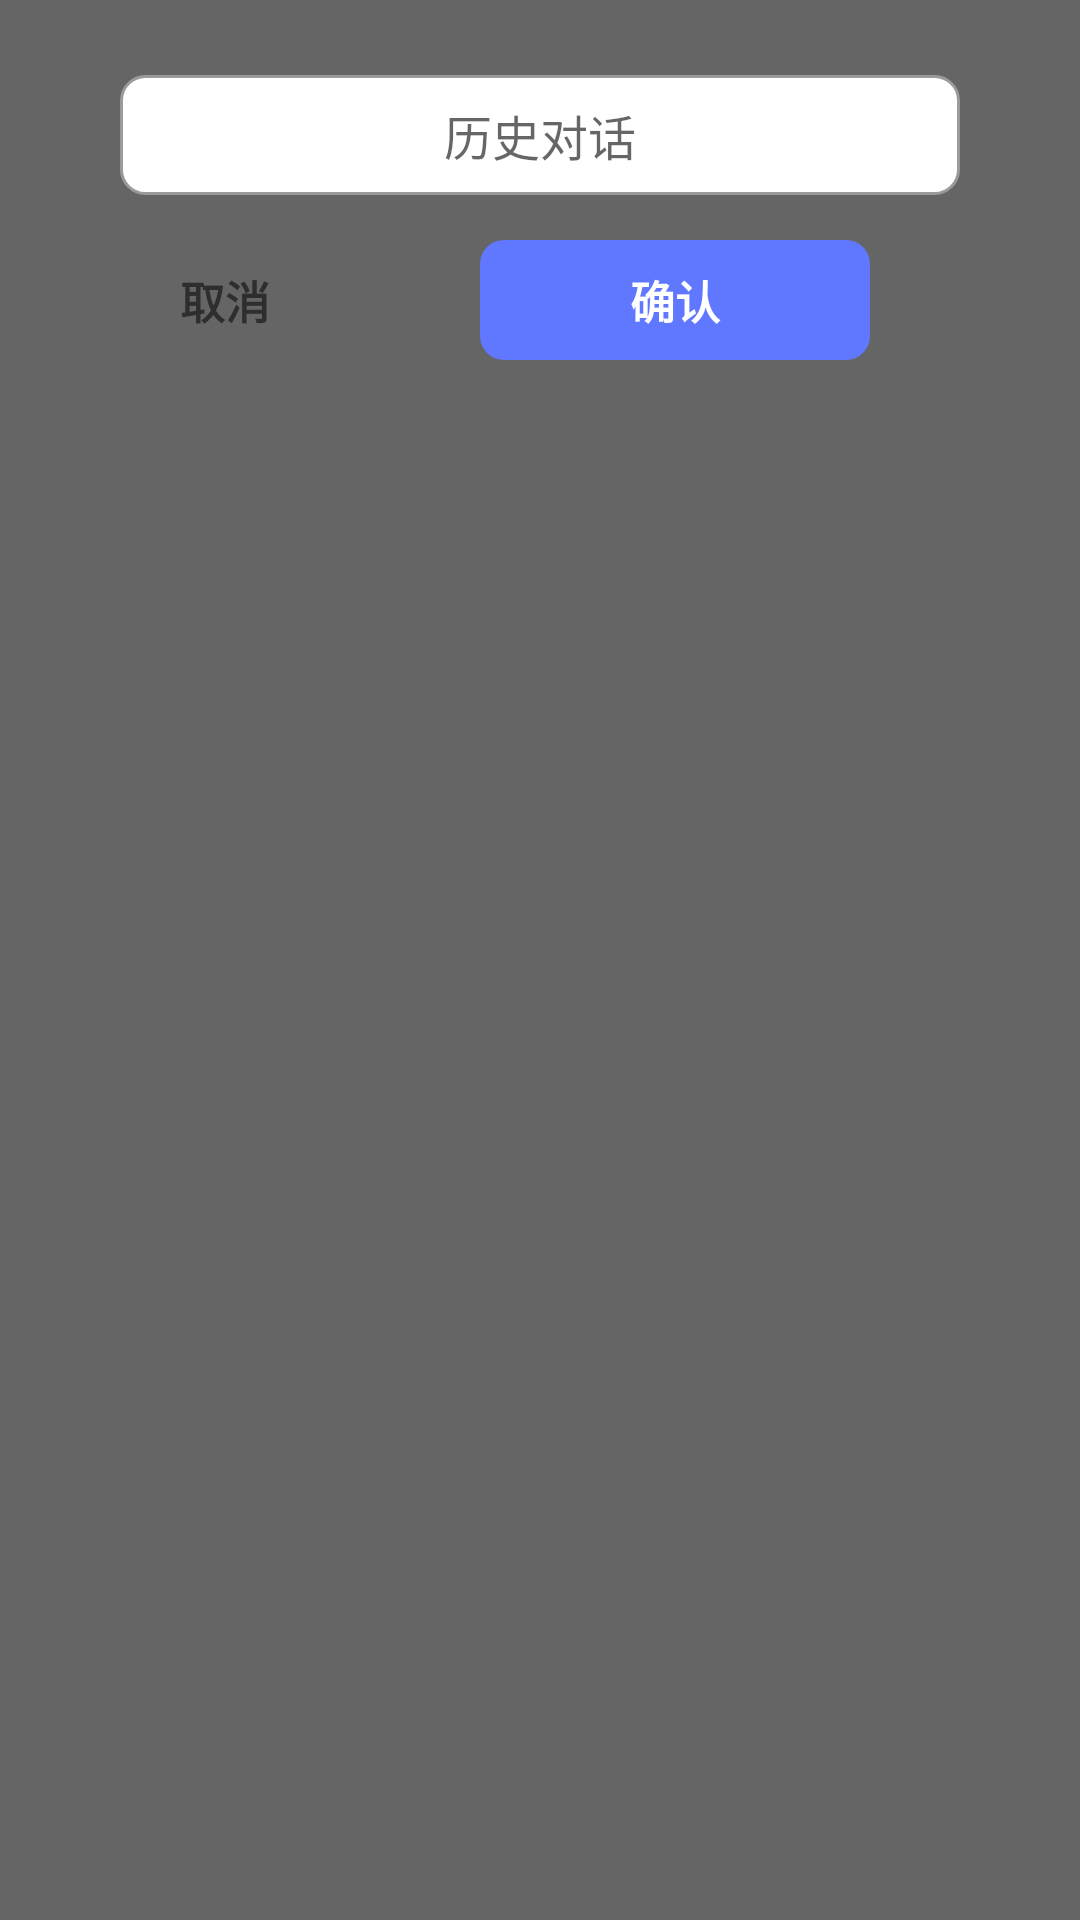

Produce the Android XML layout that renders to this screen, including the resource entries it uses.
<!-- AndroidManifest.xml: application theme Theme.ArixoChat -->
<!-- res/layout/dialog_tip.xml -->
<?xml version="1.0" encoding="utf-8"?>
<LinearLayout xmlns:android="http://schemas.android.com/apk/res/android"
    xmlns:tools="http://schemas.android.com/tools"
    android:layout_width="300dp"
    android:layout_height="wrap_content"
    android:background="#656565"
    android:orientation="vertical">

    <LinearLayout
        android:layout_width="match_parent"
        android:layout_height="match_parent"
        android:background="@drawable/shape_dialog_bg"
        android:orientation="vertical">

        <RelativeLayout
            android:layout_width="match_parent"
            android:layout_height="wrap_content"
            android:layout_marginTop="25dp">

            <LinearLayout
                android:layout_width="280dp"
                android:layout_height="wrap_content"
                android:layout_centerInParent="true"
                android:background="@drawable/shape_dialog_edit"
                android:orientation="vertical"
                tools:ignore="UselessParent">

                <EditText
                    android:id="@+id/et_content"
                    android:layout_width="match_parent"
                    android:layout_height="40dp"
                    android:layout_gravity="center"
                    android:autofillHints="name"
                    android:background="@null"
                    android:gravity="center"
                    android:hint="@string/history"
                    android:inputType="textAutoComplete"
                    android:textColor="@color/black"
                    android:textSize="16sp" />
            </LinearLayout>
        </RelativeLayout>

        <RelativeLayout
            android:layout_width="match_parent"
            android:layout_height="wrap_content"
            android:layout_marginTop="15dp"
            android:layout_marginBottom="10dp">

            <TextView
                android:id="@+id/tv_cancel"
                android:layout_width="130dp"
                android:layout_height="40dp"
                android:layout_marginStart="10dp"
                android:background="@drawable/shape_dialog_cancel"
                android:gravity="center"
                android:text="@string/history_cancel"
                android:textSize="15sp"
                android:textStyle="bold" />

            <TextView
                android:id="@+id/tv_confirm"
                android:layout_width="130dp"
                android:layout_height="40dp"
                android:layout_marginStart="20dp"
                android:layout_toEndOf="@id/tv_cancel"
                android:background="@drawable/shape_dialog_confirm"
                android:gravity="center"
                android:text="@string/history_confirm"
                android:textColor="@color/white"
                android:textSize="15sp"
                android:textStyle="bold" />
        </RelativeLayout>
    </LinearLayout>

</LinearLayout>
<!-- resources referenced by this layout -->
<resources>
  <color name="black">#FF000000</color>
  <color name="white">#FFFFFFFF</color>
  <!-- drawable shape_dialog_confirm (drawable-xhdpi) -->
  <?xml version="1.0" encoding="utf-8"?>
  <shape xmlns:android="http://schemas.android.com/apk/res/android">
      <corners android:radius="8dp" />
      <solid android:color="#6078ff" />
  </shape>
  <!-- drawable shape_dialog_edit (drawable-xhdpi) -->
  <?xml version="1.0" encoding="utf-8"?>
  <shape xmlns:android="http://schemas.android.com/apk/res/android">
      <corners android:radius="8dp" />
      <solid android:color="@color/white" />
      <stroke android:color="@color/line" android:width="1dp"/>
  </shape>
  <string name="history">历史对话</string>
  <string name="history_cancel">取消</string>
  <string name="history_confirm">确认</string>
  <style name="Theme.ArixoChat" parent="Theme.MaterialComponents.DayNight.DarkActionBar">
          
          <item name="colorPrimary">@color/blue_500</item>
          <item name="colorPrimaryVariant">@color/blue_700</item>
          <item name="colorOnPrimary">@color/white</item>
          
          <item name="colorSecondary">@color/teal_200</item>
          <item name="colorSecondaryVariant">@color/teal_700</item>
          <item name="colorOnSecondary">@color/black</item>
          
          <item name="android:statusBarColor" tools:targetApi="l">?attr/colorPrimaryVariant</item>
          
      </style>
  <color name="line">#9A9A9A</color>
  <color name="blue_500">#FF1010EE</color>
  <color name="blue_700">#FF1010B3</color>
  <color name="teal_200">#FF03DAC5</color>
  <color name="teal_700">#FF018786</color>
</resources>
